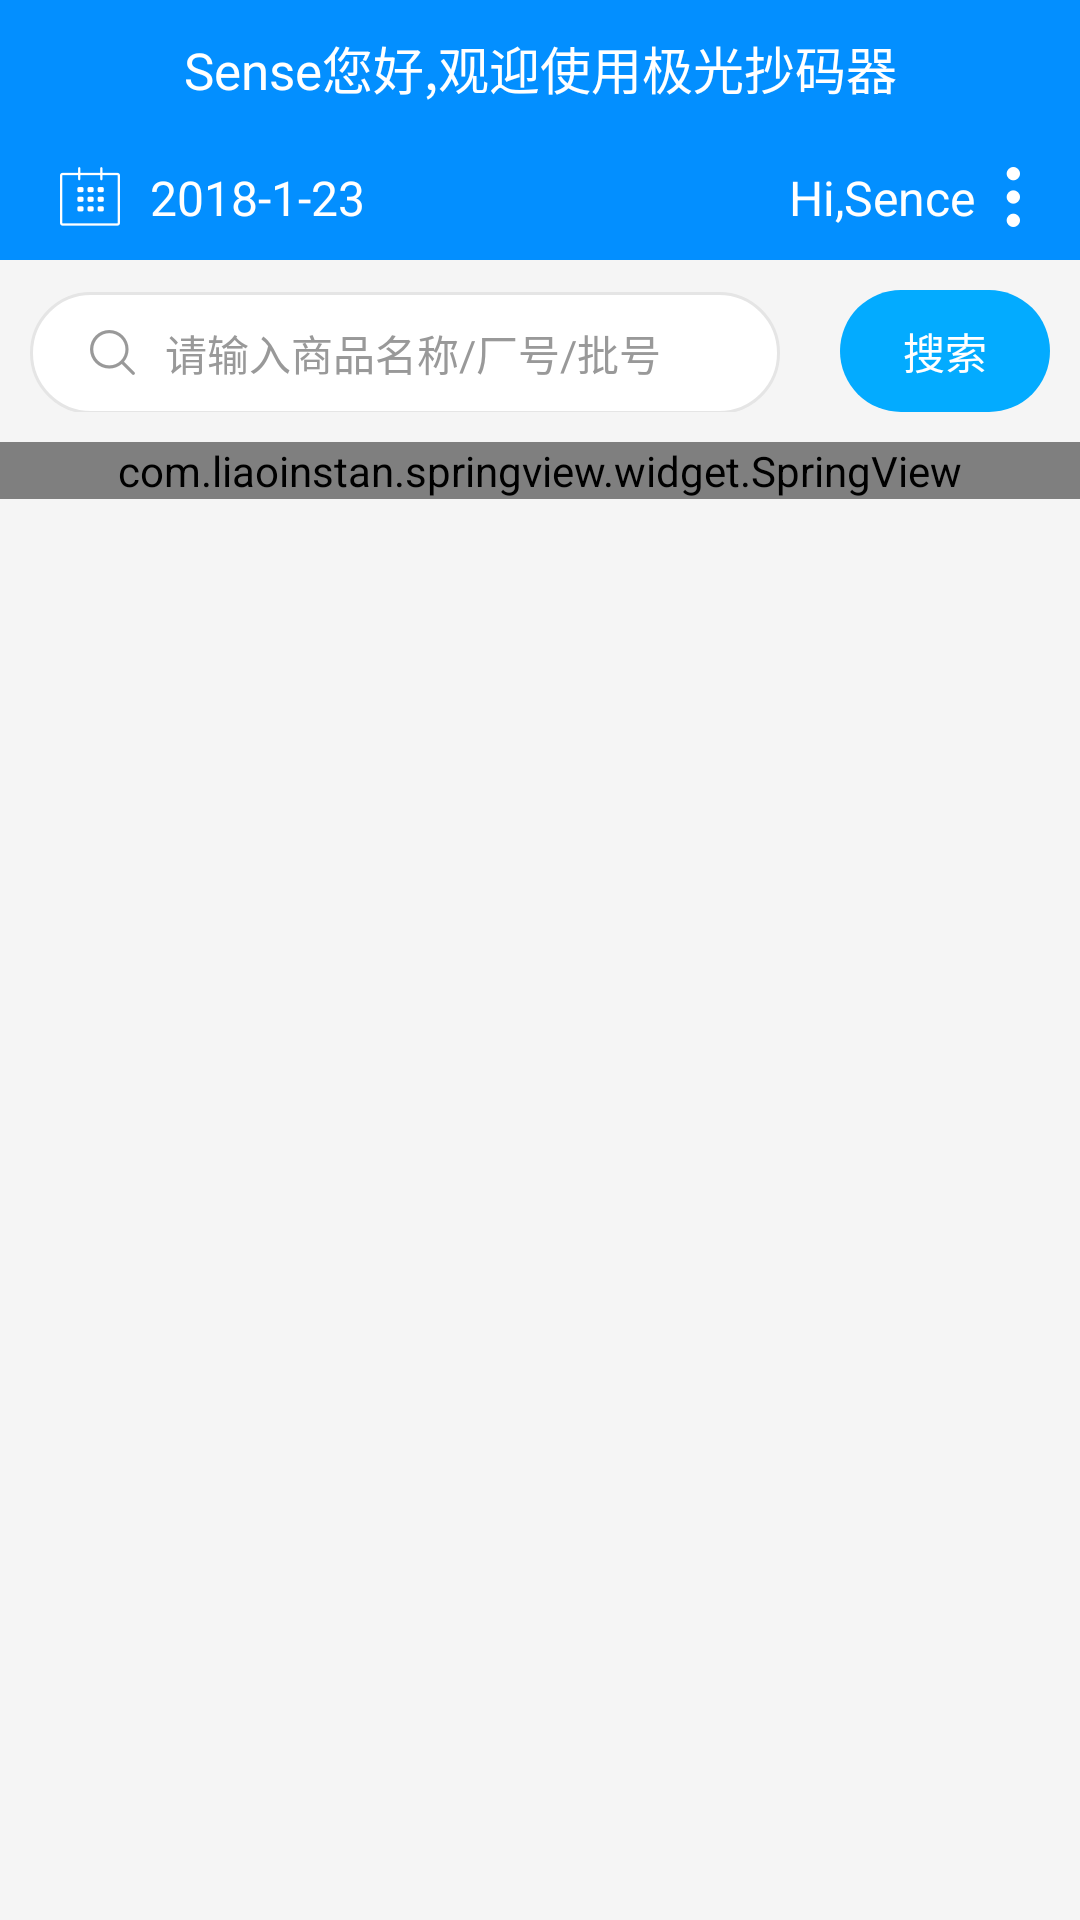

Write the Android layout XML for this screen, with the resource values it uses.
<!-- AndroidManifest.xml: application theme AppTheme -->
<!-- res/layout/activity_main.xml -->
<?xml version="1.0" encoding="utf-8"?>
<LinearLayout xmlns:android="http://schemas.android.com/apk/res/android"
    xmlns:tools="http://schemas.android.com/tools"
    android:layout_width="match_parent"
    android:layout_height="match_parent"
    android:orientation="vertical"
    android:background="@color/ye_bei"
    tools:context="qi.saoma.com.barcodereader.MainActivity">
<LinearLayout
    android:id="@+id/liner_one"
    android:background="@color/textcolcr"
    android:layout_width="match_parent"
    android:layout_height="wrap_content">
    <TextView
        android:id="@+id/text_title"
        android:textColor="@color/white"
        android:textSize="17sp"
        android:gravity="center"
        android:padding="10dp"
        android:layout_gravity="center"
        android:text="Sense您好,观迎使用极光抄码器"
        android:layout_width="match_parent"
        android:layout_height="wrap_content" />
</LinearLayout>
    <RelativeLayout
        android:id="@+id/rela_one"
        android:layout_below="@id/liner_one"
        android:background="@color/textcolcr"
        android:layout_width="match_parent"
        android:layout_height="wrap_content">
        <TextView
            android:id="@+id/text_date"
            android:textSize="16sp"
            android:layout_centerVertical="true"
            android:layout_gravity="center"
            android:gravity="center"
            android:padding="10dp"
            android:drawablePadding="10dp"
            android:text="2018-1-23"
            android:textColor="@color/white"
            android:layout_marginLeft="10dp"
            android:drawableLeft="@drawable/img_whitecolor"
            android:layout_width="wrap_content"
            android:layout_height="wrap_content" />

        <TextView
            android:layout_marginRight="10dp"
            android:drawablePadding="10dp"
            android:drawableRight="@drawable/img_whitemore"
            android:id="@+id/text_name"
            android:textSize="16sp"
            android:padding="10dp"
            android:textColor="@color/white"
            android:text="Hi,Sence"
            android:layout_centerVertical="true"
            android:layout_alignParentRight="true"
            android:layout_width="wrap_content"
            android:layout_height="wrap_content" />
    </RelativeLayout>

    <LinearLayout
        android:orientation="horizontal"
        android:layout_below="@id/rela_one"
        android:id="@+id/rela_two"
        android:layout_marginTop="10dp"
        android:layout_width="match_parent"
        android:layout_height="wrap_content">

    <RelativeLayout
        android:layout_marginLeft="10dp"
        android:background="@drawable/shape_baisradius"
        android:layout_width="250dp"
        android:layout_height="wrap_content">
        <EditText
            android:focusable="true"
            android:focusableInTouchMode="true"
            android:padding="10dp"
            android:background="@null"
            android:textCursorDrawable="@null"
            android:layout_marginLeft="10dp"
            android:textColorHint="@color/colortext"
            android:textSize="14sp"
            android:drawablePadding="10dp"
            android:drawableLeft="@drawable/img_search"
            android:hint="请输入商品名称/厂号/批号"
            android:layout_width="wrap_content"
            android:layout_height="wrap_content" />

        </RelativeLayout>
        <RelativeLayout
            android:layout_marginRight="10dp"
            android:layout_marginLeft="20dp"
            android:background="@drawable/shape_redradius"
            android:layout_width="wrap_content"
            android:layout_height="wrap_content">
            <TextView
                android:textColor="@color/white"
                android:gravity="center"
                android:padding="10dp"
                android:text="搜索"
                android:layout_width="80dp"
                android:layout_height="wrap_content" />
        </RelativeLayout>
    </LinearLayout>

    <com.liaoinstan.springview.widget.SpringView
        android:layout_marginTop="10dp"
        android:layout_below="@id/rela_two"
        android:id="@+id/spring_view"
        android:layout_width="match_parent"
        android:layout_height="wrap_content">
        <ScrollView
            android:layout_width="match_parent"
            android:layout_height="match_parent">
        <LinearLayout
            android:layout_width="match_parent"
            android:layout_height="wrap_content"
            android:orientation="vertical">
        <android.support.v7.widget.RecyclerView
            android:id="@+id/recy_view"
            android:layout_marginRight="5dp"
            android:layout_marginLeft="5dp"
            android:layout_marginTop="10dp"
            android:layout_width="match_parent"
            android:layout_height="wrap_content"></android.support.v7.widget.RecyclerView>

    <RelativeLayout
      android:layout_marginTop="30dp"
        android:background="@drawable/shape_redradius"
        android:layout_marginLeft="35dp"
        android:layout_marginRight="35dp"
        android:layout_width="wrap_content"
        android:layout_height="40dp">

        <TextView
            android:elevation="100dp"
            android:layout_gravity="center"
            android:gravity="center"
            android:textColor="@color/white"
            android:textSize="16sp"
            android:padding="5dp"
            android:id="@+id/login_sso"
            android:text="新建任务"
            android:layout_width="match_parent"
            android:layout_height="match_parent"
            android:layout_alignParentTop="true"
            android:layout_alignParentStart="true" />


</RelativeLayout>
     <TextView
         android:layout_marginTop="20dp"
         android:layout_gravity="center"
         android:id="@+id/text_jianjie"
         android:textSize="16sp"
         android:textColor="@color/textcolcr"
         android:layout_centerHorizontal="true"
         android:layout_marginBottom="20dp"
         android:layout_centerVertical="true"
         android:layout_alignParentBottom="true"
         android:text="软件简介"
         android:layout_width="wrap_content"
         android:layout_height="wrap_content" />
    </LinearLayout>
    </ScrollView>
    </com.liaoinstan.springview.widget.SpringView>
    </LinearLayout>
<!-- resources referenced by this layout -->
<resources>
  <color name="colortext">#999999</color>
  <color name="textcolcr">#FF038FFF</color>
  <color name="white">#fff</color>
  <color name="ye_bei">#f5f5f5</color>
  <!-- drawable img_search: png bitmap (drawable-xxhdpi, 1569 bytes) -->
  <!-- drawable img_whitecolor: png bitmap (drawable-xxhdpi, 1177 bytes) -->
  <!-- drawable img_whitemore: png bitmap (drawable-xxhdpi, 546 bytes) -->
  <!-- drawable shape_baisradius (drawable) -->
  <?xml version="1.0" encoding="utf-8"?>
  <shape xmlns:android="http://schemas.android.com/apk/res/android">
      <stroke android:width="1dp" android:color="@color/linecolor"/>
      <corners android:radius="150dp"/>
      <solid android:color="@color/white"></solid>
  
  </shape>
  <!-- drawable shape_redradius (drawable) -->
  <?xml version="1.0" encoding="utf-8"?>
  <shape xmlns:android="http://schemas.android.com/apk/res/android">
      <corners android:radius="150dip"/>
      <solid android:color="@color/loginback"/>
  </shape>
  <style name="AppTheme" parent="Theme.AppCompat.Light.NoActionBar">
          <item name="android:windowIsTranslucent">true</item>
          <item name="android:windowNoTitle">true</item>
          
          <item name="colorPrimary">@color/textcolcr</item>
          <item name="colorPrimaryDark">@color/textcolcr</item>
          <item name="colorAccent">@color/colorAccent</item>
          
          <item name="windowActionBar">false</item>
      </style>
  <color name="linecolor">#E5E5E5</color>
  <color name="loginback">#03ABFF</color>
  <color name="colorAccent">#FF4081</color>
</resources>
